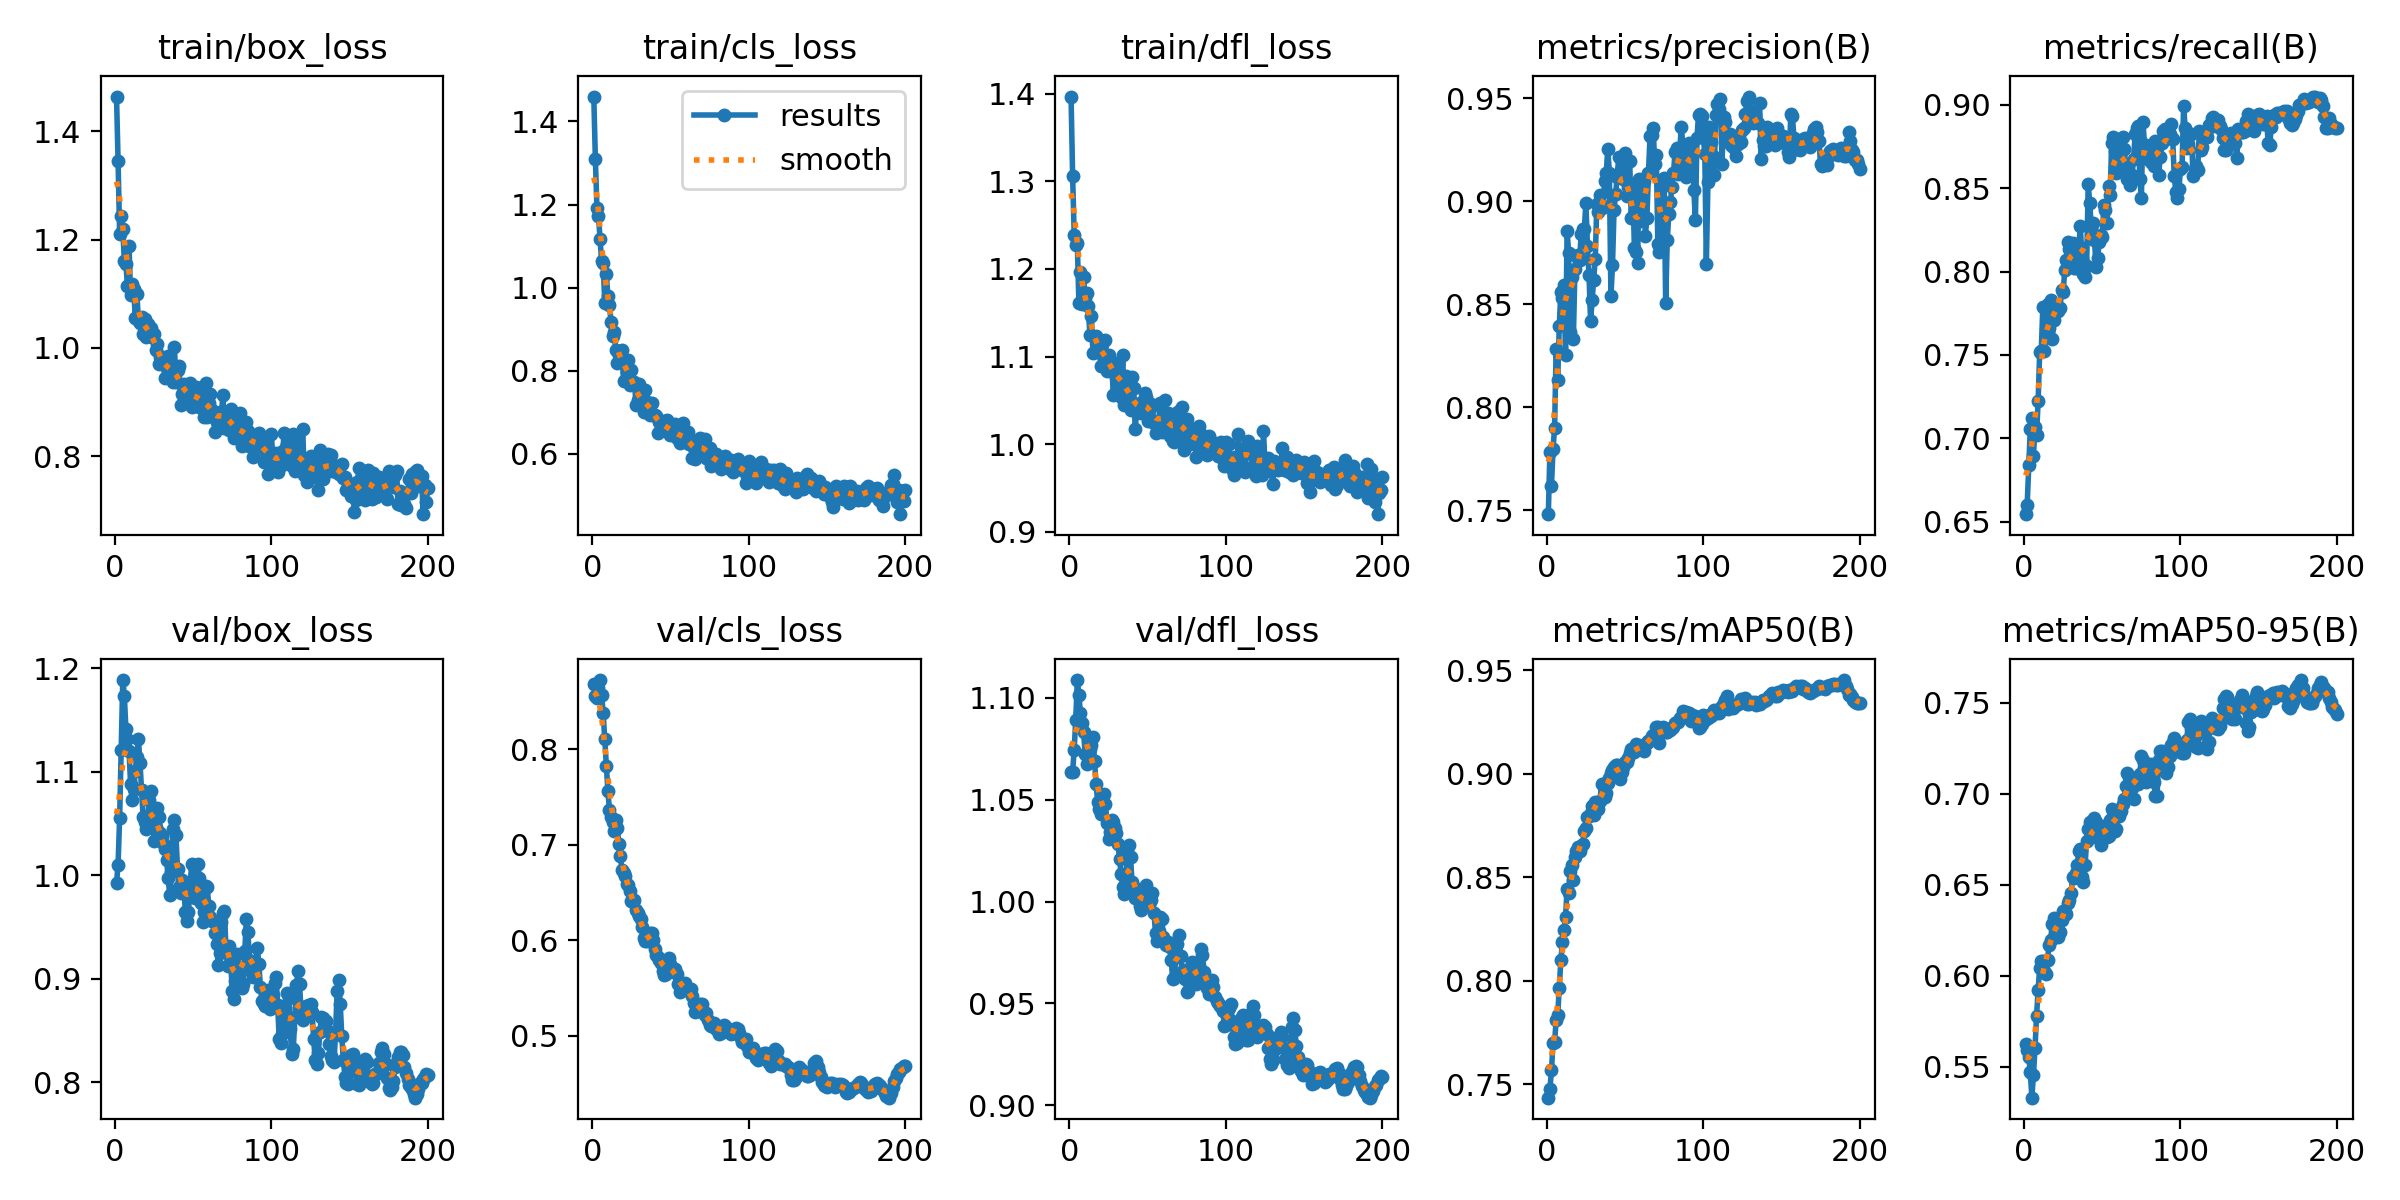

The table this chart was drawn from, first rows:
epoch, time, train/box_loss, train/cls_loss, train/dfl_loss, metrics/precision(B), metrics/recall(B), metrics/mAP50(B), metrics/mAP50-95(B), val/box_loss, val/cls_loss, val/dfl_loss, lr/pg0, lr/pg1, lr/pg2
1, 1.413, 1.464, 1.46, 1.397, 0.7481, 0.6545, 0.7436, 0.5623, 0.9924, 0.8687, 1.063, 8.33e-06, 8.33e-06, 8.33e-06
2, 2.408, 1.345, 1.311, 1.306, 0.7783, 0.6603, 0.7478, 0.5595, 1.01, 0.856, 1.064, 1.77616e-05, 1.77616e-05, 1.77616e-05
3, 3.379, 1.211, 1.192, 1.239, 0.7619, 0.6837, 0.7568, 0.5552, 1.056, 0.8539, 1.075, 2.7099e-05, 2.7099e-05, 2.7099e-05
4, 4.406, 1.243, 1.173, 1.228, 0.7797, 0.7058, 0.7698, 0.5472, 1.121, 0.8639, 1.089, 3.63422e-05, 3.63422e-05, 3.63422e-05
5, 5.384, 1.221, 1.116, 1.23, 0.79, 0.7119, 0.7704, 0.5331, 1.189, 0.8725, 1.109, 4.54911e-05, 4.54911e-05, 4.54911e-05
6, 6.355, 1.16, 1.063, 1.161, 0.8284, 0.6893, 0.7812, 0.5456, 1.173, 0.8573, 1.102, 5.45457e-05, 5.45457e-05, 5.45457e-05
7, 7.322, 1.156, 1.059, 1.197, 0.8131, 0.7067, 0.7835, 0.5602, 1.142, 0.8378, 1.093, 6.35061e-05, 6.35061e-05, 6.35061e-05
8, 8.301, 1.115, 0.9643, 1.16, 0.8396, 0.7023, 0.7965, 0.5782, 1.132, 0.8109, 1.088, 7.23723e-05, 7.23723e-05, 7.23723e-05
9, 9.298, 1.189, 1.034, 1.191, 0.8562, 0.7222, 0.8102, 0.5923, 1.12, 0.7828, 1.083, 8.11442e-05, 8.11442e-05, 8.11442e-05
10, 10.28, 1.097, 0.9807, 1.167, 0.853, 0.752, 0.8188, 0.6043, 1.088, 0.7567, 1.073, 8.98219e-05, 8.98219e-05, 8.98219e-05
11, 11.33, 1.119, 0.9591, 1.172, 0.8593, 0.7521, 0.8245, 0.6081, 1.072, 0.7366, 1.067, 9.84053e-05, 9.84053e-05, 9.84053e-05
12, 12.32, 1.108, 0.9187, 1.158, 0.8252, 0.7786, 0.8309, 0.6081, 1.084, 0.729, 1.071, 0.0001069, 0.0001069, 0.0001069
13, 13.29, 1.056, 0.8837, 1.125, 0.8856, 0.7524, 0.8443, 0.6024, 1.1, 0.7234, 1.075, 0.0001119, 0.0001119, 0.0001119
14, 14.24, 1.1, 0.8945, 1.146, 0.8748, 0.7608, 0.8426, 0.6011, 1.115, 0.7144, 1.077, 0.0001113, 0.0001113, 0.0001113
15, 15.21, 1.052, 0.8495, 1.104, 0.8364, 0.7803, 0.8532, 0.6087, 1.132, 0.7257, 1.081, 0.0001108, 0.0001108, 0.0001108
16, 16.18, 1.047, 0.8185, 1.121, 0.863, 0.766, 0.8561, 0.6171, 1.109, 0.718, 1.069, 0.0001102, 0.0001102, 0.0001102
17, 17.16, 1.057, 0.8386, 1.123, 0.8331, 0.7826, 0.8489, 0.6197, 1.082, 0.7012, 1.058, 0.0001096, 0.0001096, 0.0001096
18, 18.14, 1.026, 0.8286, 1.106, 0.8673, 0.7597, 0.8598, 0.6284, 1.057, 0.6879, 1.049, 0.000109, 0.000109, 0.000109
19, 19.18, 1.053, 0.8502, 1.113, 0.8737, 0.771, 0.8628, 0.6315, 1.052, 0.6739, 1.045, 0.0001084, 0.0001084, 0.0001084
20, 20.16, 1.02, 0.7766, 1.09, 0.8739, 0.7783, 0.8647, 0.6305, 1.045, 0.6699, 1.043, 0.0001078, 0.0001078, 0.0001078
21, 21.15, 1.044, 0.824, 1.114, 0.8713, 0.7796, 0.8626, 0.6277, 1.057, 0.6677, 1.048, 0.0001072, 0.0001072, 0.0001072
22, 22.11, 1.029, 0.7964, 1.1, 0.8843, 0.7764, 0.865, 0.6211, 1.073, 0.6592, 1.053, 0.0001066, 0.0001066, 0.0001066
23, 23.05, 1.036, 0.8254, 1.119, 0.8865, 0.7779, 0.8662, 0.6239, 1.081, 0.6578, 1.048, 0.000106, 0.000106, 0.000106
24, 24.01, 1.021, 0.7652, 1.083, 0.8867, 0.789, 0.8722, 0.6309, 1.059, 0.6518, 1.038, 0.0001055, 0.0001055, 0.0001055
25, 24.97, 1.025, 0.8022, 1.102, 0.899, 0.7875, 0.874, 0.6354, 1.033, 0.6408, 1.031, 0.0001049, 0.0001049, 0.0001049
26, 26.01, 0.9961, 0.7722, 1.091, 0.8785, 0.8008, 0.8791, 0.635, 1.046, 0.6398, 1.034, 0.0001043, 0.0001043, 0.0001043
27, 26.96, 1.006, 0.7735, 1.093, 0.8641, 0.8067, 0.8794, 0.6341, 1.065, 0.6418, 1.04, 0.0001037, 0.0001037, 0.0001037
28, 27.95, 0.9699, 0.7188, 1.056, 0.8418, 0.8178, 0.881, 0.6398, 1.056, 0.6318, 1.039, 0.0001031, 0.0001031, 0.0001031
29, 28.93, 0.9825, 0.7295, 1.086, 0.8519, 0.8134, 0.8843, 0.6418, 1.041, 0.6281, 1.036, 0.0001025, 0.0001025, 0.0001025
30, 29.9, 0.9839, 0.7679, 1.077, 0.8618, 0.813, 0.88, 0.6454, 1.038, 0.6254, 1.033, 0.0001019, 0.0001019, 0.0001019
31, 30.88, 0.9749, 0.7206, 1.093, 0.8722, 0.8172, 0.8865, 0.654, 1.031, 0.6218, 1.028, 0.0001013, 0.0001013, 0.0001013
32, 31.85, 0.9445, 0.7189, 1.069, 0.8987, 0.802, 0.883, 0.6536, 1.026, 0.6142, 1.021, 0.0001007, 0.0001007, 0.0001007
33, 32.84, 0.9633, 0.7005, 1.054, 0.8948, 0.8023, 0.883, 0.6562, 1.015, 0.6024, 1.013, 0.0001001, 0.0001001, 0.0001001
34, 33.88, 0.9841, 0.7532, 1.102, 0.9032, 0.8093, 0.8868, 0.6608, 0.997, 0.5993, 1.007, 9.95614e-05, 9.95614e-05, 9.95614e-05
35, 34.86, 0.9477, 0.7257, 1.045, 0.8966, 0.8153, 0.8952, 0.6687, 0.981, 0.5988, 1.004, 9.89723e-05, 9.89723e-05, 9.89723e-05
36, 35.84, 0.9601, 0.7222, 1.078, 0.8975, 0.827, 0.8948, 0.6694, 1.003, 0.6026, 1.012, 9.83833e-05, 9.83833e-05, 9.83833e-05
37, 36.82, 0.9375, 0.6934, 1.059, 0.9098, 0.8076, 0.8888, 0.6542, 1.045, 0.6077, 1.025, 9.77942e-05, 9.77942e-05, 9.77942e-05
38, 37.78, 1.002, 0.7238, 1.054, 0.9137, 0.7986, 0.8906, 0.6513, 1.053, 0.6074, 1.028, 9.72051e-05, 9.72051e-05, 9.72051e-05
39, 38.74, 0.9371, 0.6943, 1.04, 0.9254, 0.7966, 0.8956, 0.6607, 1.038, 0.6004, 1.022, 9.66161e-05, 9.66161e-05, 9.66161e-05
40, 39.69, 0.9588, 0.6948, 1.077, 0.914, 0.803, 0.8979, 0.6739, 1.006, 0.5906, 1.009, 9.6027e-05, 9.6027e-05, 9.6027e-05
41, 40.73, 0.9664, 0.6922, 1.065, 0.854, 0.8522, 0.9003, 0.6806, 0.9881, 0.5843, 1.003, 9.5438e-05, 9.5438e-05, 9.5438e-05
42, 41.71, 0.8952, 0.6504, 1.017, 0.8689, 0.841, 0.9017, 0.6844, 0.9825, 0.5828, 1.002, 9.4849e-05, 9.4849e-05, 9.4849e-05
43, 42.69, 0.9145, 0.6772, 1.039, 0.896, 0.8259, 0.9034, 0.6775, 0.9954, 0.579, 1.006, 9.42599e-05, 9.42599e-05, 9.42599e-05
44, 43.65, 0.9334, 0.6788, 1.037, 0.9035, 0.8291, 0.9042, 0.6808, 0.9905, 0.5756, 1.006, 9.36709e-05, 9.36709e-05, 9.36709e-05
45, 44.61, 0.9174, 0.6643, 1.047, 0.9119, 0.8192, 0.9042, 0.6864, 0.9645, 0.5682, 0.9977, 9.30818e-05, 9.30818e-05, 9.30818e-05
46, 45.58, 0.9251, 0.6788, 1.036, 0.9217, 0.8029, 0.9003, 0.6842, 0.9556, 0.5631, 0.9957, 9.24928e-05, 9.24928e-05, 9.24928e-05
47, 46.53, 0.8983, 0.6569, 1.049, 0.9141, 0.8078, 0.8976, 0.6816, 0.9647, 0.5647, 0.9974, 9.19037e-05, 9.19037e-05, 9.19037e-05
48, 47.54, 0.9347, 0.6822, 1.059, 0.913, 0.8176, 0.9007, 0.6753, 0.9891, 0.5738, 1.003, 9.13147e-05, 9.13147e-05, 9.13147e-05
49, 48.49, 0.8909, 0.6549, 1.054, 0.9109, 0.8219, 0.9031, 0.6719, 1.011, 0.5812, 1.008, 9.07256e-05, 9.07256e-05, 9.07256e-05
50, 49.48, 0.906, 0.6456, 1.026, 0.9232, 0.8205, 0.9055, 0.6769, 0.9918, 0.5754, 1.004, 9.01366e-05, 9.01366e-05, 9.01366e-05
51, 50.43, 0.9059, 0.6486, 1.04, 0.9025, 0.8397, 0.9057, 0.6825, 0.9784, 0.568, 0.999, 8.95475e-05, 8.95475e-05, 8.95475e-05
52, 51.4, 0.9284, 0.6648, 1.046, 0.9071, 0.8371, 0.9074, 0.6789, 0.9839, 0.5693, 1.001, 8.89585e-05, 8.89585e-05, 8.89585e-05
53, 52.37, 0.9253, 0.6733, 1.043, 0.9195, 0.8288, 0.91, 0.6759, 1.01, 0.5701, 1.004, 8.83694e-05, 8.83694e-05, 8.83694e-05
54, 53.33, 0.8906, 0.6379, 1.024, 0.8918, 0.8511, 0.912, 0.677, 0.9975, 0.5641, 0.9942, 8.77804e-05, 8.77804e-05, 8.77804e-05
55, 54.31, 0.9115, 0.6407, 1.013, 0.9071, 0.8457, 0.911, 0.6853, 0.9732, 0.5539, 0.9844, 8.71913e-05, 8.71913e-05, 8.71913e-05
56, 55.33, 0.8925, 0.6272, 1.02, 0.8772, 0.8768, 0.9104, 0.6917, 0.9543, 0.5455, 0.9806, 8.66022e-05, 8.66022e-05, 8.66022e-05
57, 56.34, 0.8727, 0.6351, 1.027, 0.8755, 0.8805, 0.9142, 0.6878, 0.9641, 0.548, 0.9855, 8.60132e-05, 8.60132e-05, 8.60132e-05
58, 57.36, 0.935, 0.674, 1.047, 0.87, 0.8725, 0.9131, 0.6793, 0.9897, 0.5545, 0.9925, 8.54242e-05, 8.54242e-05, 8.54242e-05
59, 58.31, 0.8723, 0.6288, 1.014, 0.9109, 0.8588, 0.912, 0.6803, 0.9886, 0.5554, 0.9915, 8.48351e-05, 8.48351e-05, 8.48351e-05
60, 59.26, 0.8982, 0.651, 1.029, 0.8904, 0.8792, 0.9123, 0.6876, 0.9698, 0.5484, 0.9828, 8.42461e-05, 8.42461e-05, 8.42461e-05
... 140 more rows
